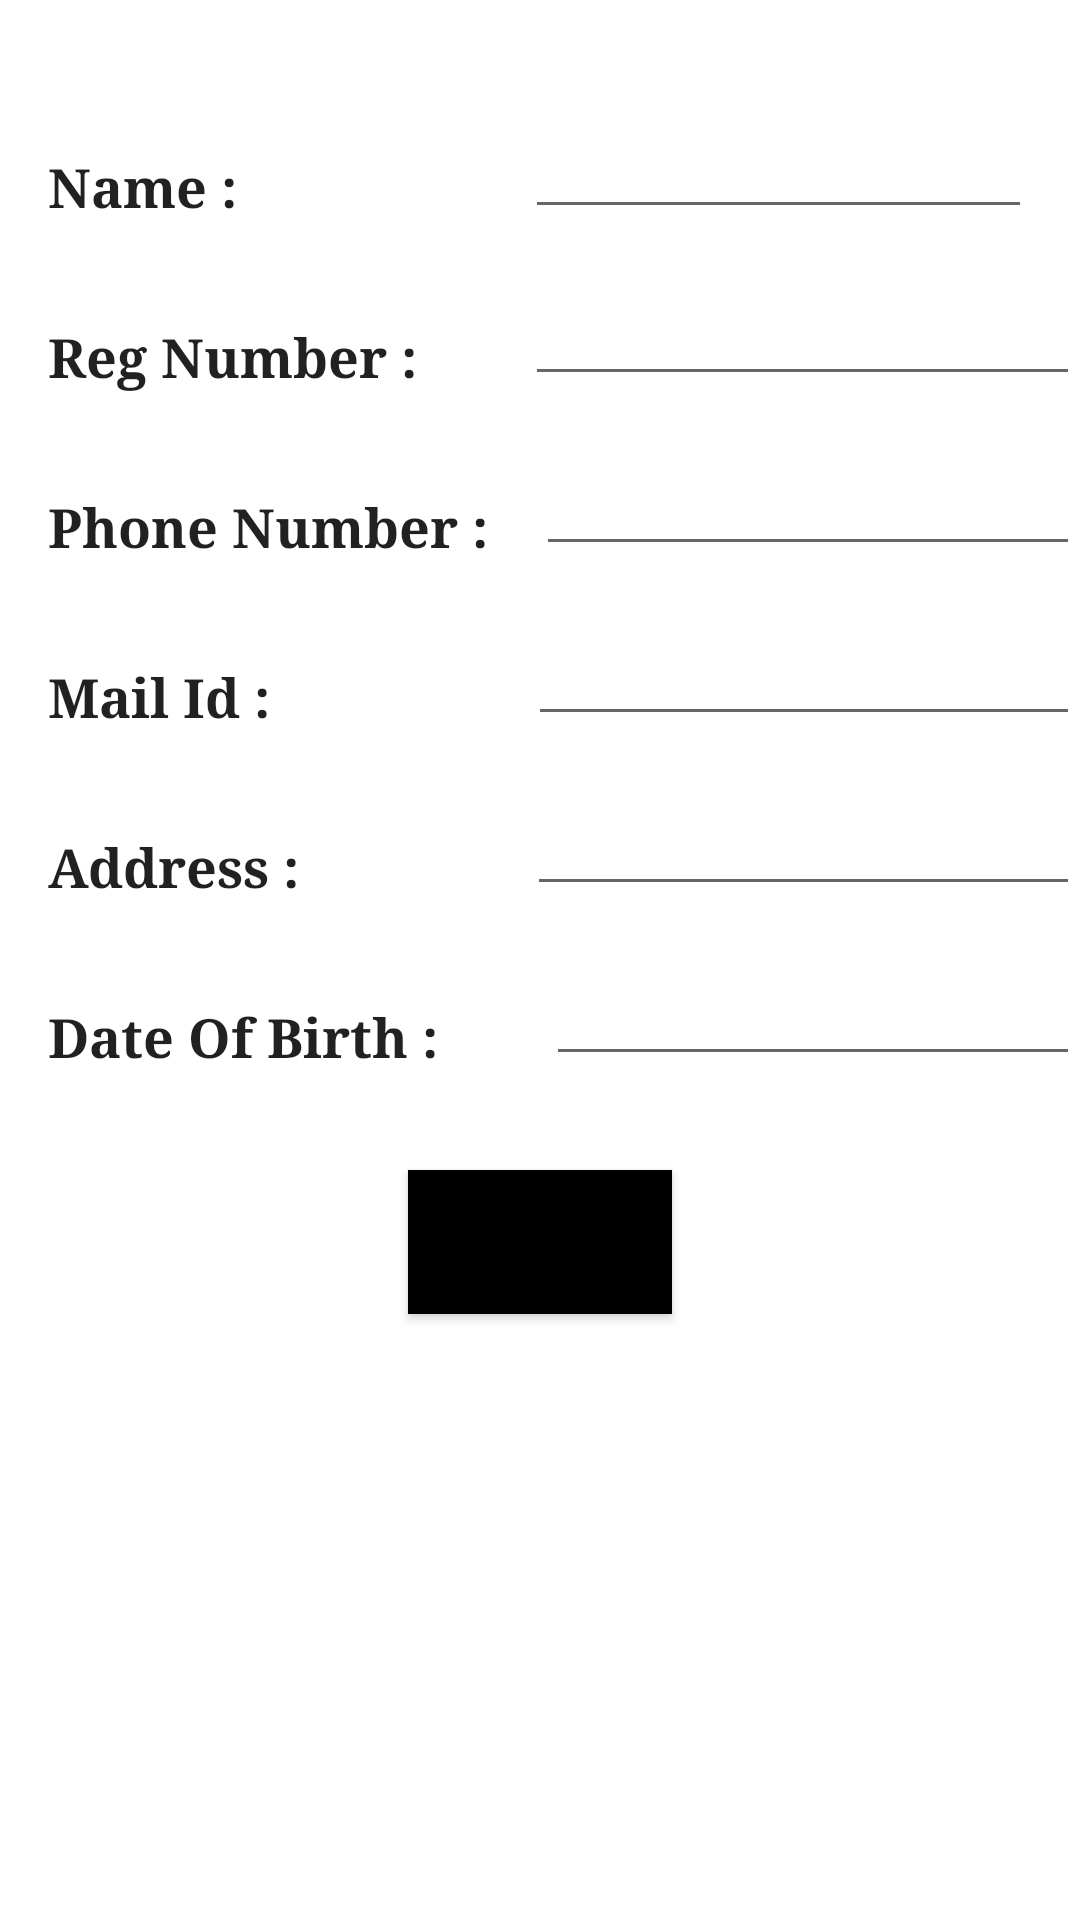

Layout XML and referenced resources for this Android screen:
<!-- AndroidManifest.xml: application theme Theme.PayHome -->
<!-- res/layout/activity_signup.xml -->
<?xml version="1.0" encoding="utf-8"?>
<RelativeLayout xmlns:android="http://schemas.android.com/apk/res/android"
    xmlns:app="http://schemas.android.com/apk/res-auto"
    xmlns:tools="http://schemas.android.com/tools"
    android:layout_width="match_parent"
    android:layout_height="match_parent"
    tools:context=".Signup">
    <TextView
        android:id="@+id/name"
        android:layout_width="wrap_content"
        android:layout_height="wrap_content"
        android:layout_marginStart="16dp"
        android:layout_marginTop="50dp"
        android:layout_marginEnd="16dp"
        android:layout_marginBottom="16dp"
        android:fontFamily="serif"
        android:text="Name :"
        android:textAppearance="@style/TextAppearance.AppCompat.Large"
        android:textSize="18sp"
        android:textStyle="bold">

    </TextView>

    <TextView
        android:id="@+id/Reg_No"
        android:layout_width="wrap_content"
        android:layout_height="wrap_content"
        android:layout_below="@id/name"
        android:layout_marginStart="16dp"
        android:layout_marginTop="16dp"
        android:layout_marginEnd="16dp"
        android:layout_marginBottom="16dp"
        android:fontFamily="serif"
        android:text="Reg Number :"
        android:textAppearance="@style/TextAppearance.AppCompat.Large"
        android:textSize="18sp"
        android:textStyle="bold">

    </TextView>

    <TextView
        android:id="@+id/mobile"
        android:layout_width="wrap_content"
        android:layout_height="wrap_content"
        android:layout_below="@id/Reg_No"
        android:layout_marginStart="16dp"
        android:layout_marginTop="16dp"
        android:layout_marginEnd="16dp"
        android:layout_marginBottom="16dp"
        android:fontFamily="serif"
        android:text="Phone Number :"
        android:textAppearance="@style/TextAppearance.AppCompat.Large"
        android:textSize="18sp"
        android:textStyle="bold" />
    <TextView
        android:layout_width="wrap_content"
        android:layout_height="wrap_content"
        android:id="@+id/mail"
        android:text="Mail Id :"
        android:layout_below="@id/mobile"
        android:fontFamily="serif"
        android:textSize="18sp"
        android:textStyle="bold"
        android:textAppearance="@style/TextAppearance.AppCompat.Large"
        android:layout_margin="16dp"/>
    <TextView
        android:layout_width="wrap_content"
        android:layout_height="wrap_content"
        android:text="Address :"
        android:id="@+id/add"
        android:layout_below="@id/mail"
        android:fontFamily="serif"
        android:textSize="18sp"
        android:textStyle="bold"
        android:textAppearance="@style/TextAppearance.AppCompat.Large"
        android:layout_margin="16dp"/>



    <TextView
        android:id="@+id/dateofbirth"
        android:layout_width="wrap_content"
        android:layout_height="wrap_content"
        android:layout_below="@id/add"
        android:layout_marginStart="16dp"
        android:layout_marginTop="16dp"
        android:layout_marginEnd="16dp"
        android:layout_marginBottom="16dp"
        android:fontFamily="serif"
        android:text="Date Of Birth :"
        android:textAppearance="@style/TextAppearance.AppCompat.Large"
        android:textSize="18sp"
        android:textStyle="bold" />

    <Button
        android:id="@+id/b1"
        android:layout_width="wrap_content"
        android:layout_height="wrap_content"
        android:layout_below="@id/dateofbirth"
        android:layout_centerHorizontal="true"
        android:layout_marginStart="16dp"
        android:layout_marginTop="16dp"
        android:layout_marginEnd="16dp"
        android:layout_marginBottom="16dp"
        android:background="@color/black"
        android:text="Sign UP">

    </Button>



    <EditText
        android:id="@+id/Name"
        android:layout_width="wrap_content"
        android:layout_height="wrap_content"
        android:layout_marginStart="80dp"
        android:layout_marginTop="35dp"
        android:layout_marginEnd="16dp"
        android:layout_marginBottom="16dp"
        android:layout_toRightOf="@id/name"
        android:ems="10"
        android:inputType="textPersonName" />

    <EditText
        android:id="@+id/RegNo"
        android:layout_width="wrap_content"
        android:layout_height="wrap_content"
        android:ems="10"
        android:layout_toRightOf="@id/Reg_No"
        android:layout_below="@id/name"
        android:layout_marginStart="20dp"
        android:inputType="textPersonName"
        />

    <EditText
        android:id="@+id/phone"
        android:layout_width="wrap_content"
        android:layout_below="@id/Reg_No"
        android:layout_toRightOf="@id/mobile"
        android:layout_height="wrap_content"
        android:ems="10"
        android:inputType="phone" />

    <EditText
        android:id="@+id/mailid"
        android:layout_width="wrap_content"
        android:layout_height="wrap_content"
        android:layout_below="@id/mobile"
        android:layout_marginStart="70dp"
        android:layout_toRightOf="@id/mail"
        android:ems="10"
        android:inputType="textEmailAddress" />

    <EditText
        android:id="@+id/address"
        android:layout_width="wrap_content"
        android:layout_height="wrap_content"
        android:layout_below="@id/mail"
        android:layout_toRightOf="@id/add"
        android:ems="10"
        android:layout_marginStart="60dp"
        android:inputType="textPostalAddress" />



    <EditText
        android:id="@+id/dob"
        android:layout_toRightOf="@id/dateofbirth"
        android:layout_width="wrap_content"
        android:layout_height="wrap_content"
        android:layout_marginStart="20dp"
        android:layout_below="@id/add"
        android:ems="10"
        android:inputType="date" />


</RelativeLayout>
<!-- resources referenced by this layout -->
<resources>
  <color name="black">#FF000000</color>
  <style name="Theme.PayHome" parent="Theme.MaterialComponents.DayNight.DarkActionBar">
          
          <item name="colorPrimary">@color/black</item>
          <item name="colorPrimaryVariant">@color/purple_700</item>
          <item name="colorOnPrimary">@color/white</item>
          
          <item name="colorSecondary">@color/teal_200</item>
          <item name="colorSecondaryVariant">@color/teal_700</item>
          <item name="colorOnSecondary">@color/black</item>
          
          <item name="android:statusBarColor">@color/black</item>
          
      </style>
  <color name="purple_700">#FF3700B3</color>
  <color name="white">#FFFFFFFF</color>
  <color name="teal_200">#FF03DAC5</color>
  <color name="teal_700">#FF018786</color>
</resources>
